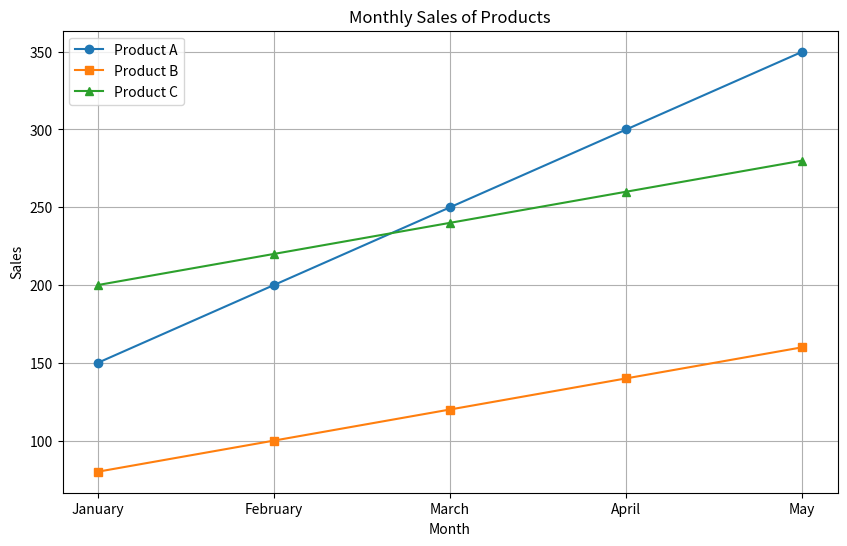
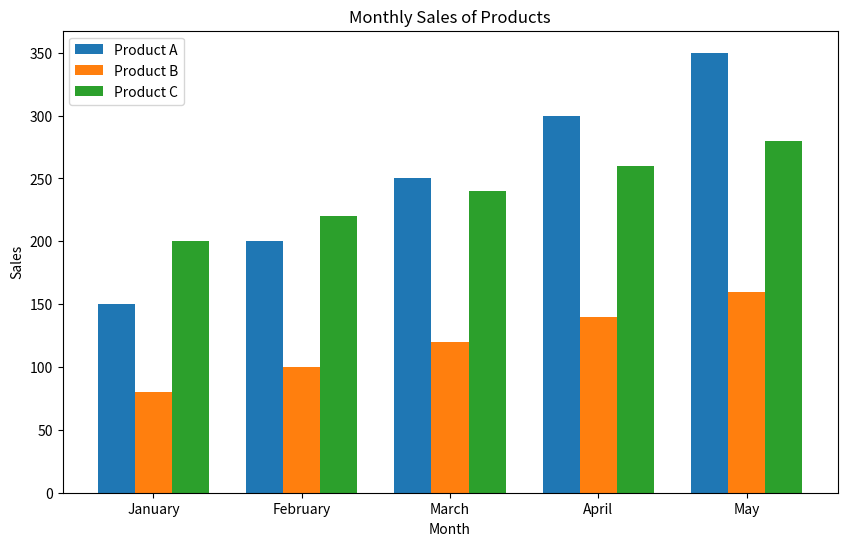
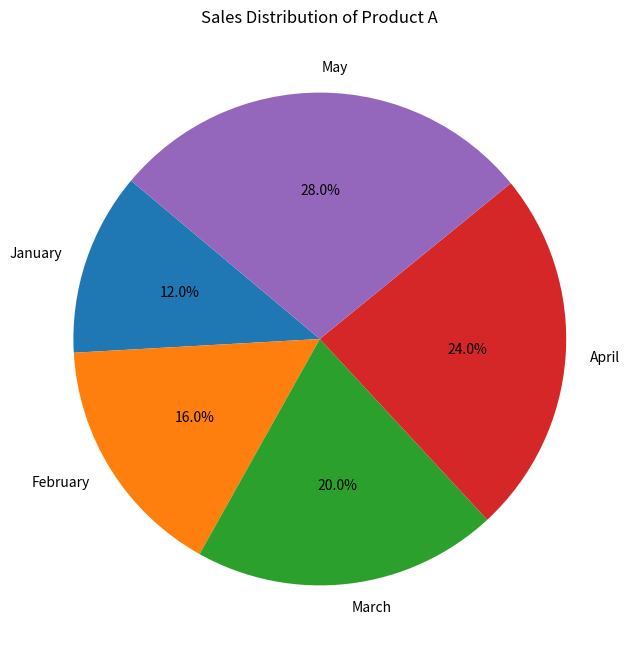
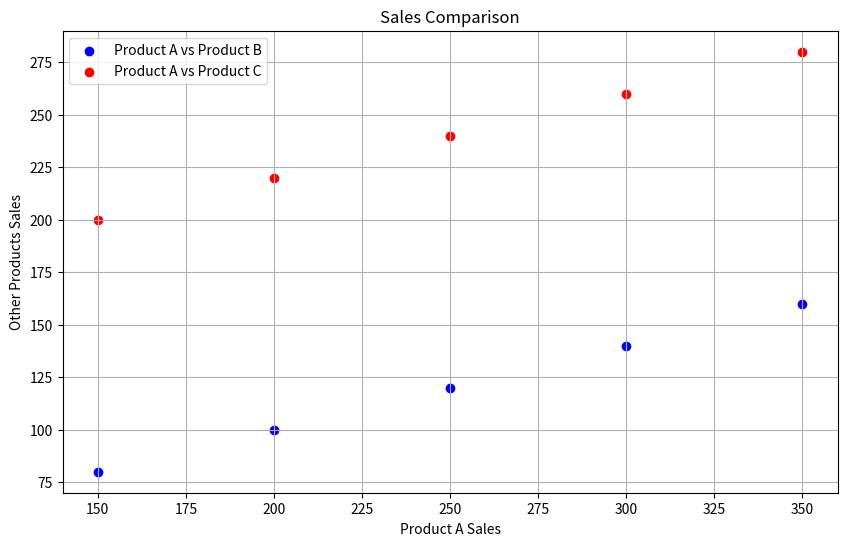

Here is the Python script that generated these plots, in order:
import matplotlib.pyplot as plt
import pandas as pd

# Creating sample data
data = {
    'Month': ['January', 'February', 'March', 'April', 'May'],
    'Product_A': [150, 200, 250, 300, 350],
    'Product_B': [80, 100, 120, 140, 160],
    'Product_C': [200, 220, 240, 260, 280]
}

# Converting to DataFrame
df = pd.DataFrame(data)

# Line Plot
plt.figure(figsize=(10, 6))
plt.plot(df['Month'], df['Product_A'], label='Product A', marker='o')
plt.plot(df['Month'], df['Product_B'], label='Product B', marker='s')
plt.plot(df['Month'], df['Product_C'], label='Product C', marker='^')
plt.title('Monthly Sales of Products')
plt.xlabel('Month')
plt.ylabel('Sales')
plt.legend()
plt.grid(True)
plt.show()

# Bar Chart
plt.figure(figsize=(10, 6))
bar_width = 0.25
bar1 = range(len(df['Product_A']))
bar2 = [i + bar_width for i in bar1]
bar3 = [i + bar_width for i in bar2]

plt.bar(bar1, df['Product_A'], width=bar_width, label='Product A')
plt.bar(bar2, df['Product_B'], width=bar_width, label='Product B')
plt.bar(bar3, df['Product_C'], width=bar_width, label='Product C')
plt.title('Monthly Sales of Products')
plt.xlabel('Month')
plt.ylabel('Sales')
plt.xticks([r + bar_width for r in range(len(df['Month']))], df['Month'])
plt.legend()
plt.show()

# Pie Chart
plt.figure(figsize=(8, 8))
plt.pie(df['Product_A'], labels=df['Month'], autopct='%1.1f%%', startangle=140)
plt.title('Sales Distribution of Product A')
plt.show()

# Scatter Plot
plt.figure(figsize=(10, 6))
plt.scatter(df['Product_A'], df['Product_B'], color='blue', label='Product A vs Product B')
plt.scatter(df['Product_A'], df['Product_C'], color='red', label='Product A vs Product C')
plt.title('Sales Comparison')
plt.xlabel('Product A Sales')
plt.ylabel('Other Products Sales')
plt.legend()
plt.grid(True)
plt.show()
